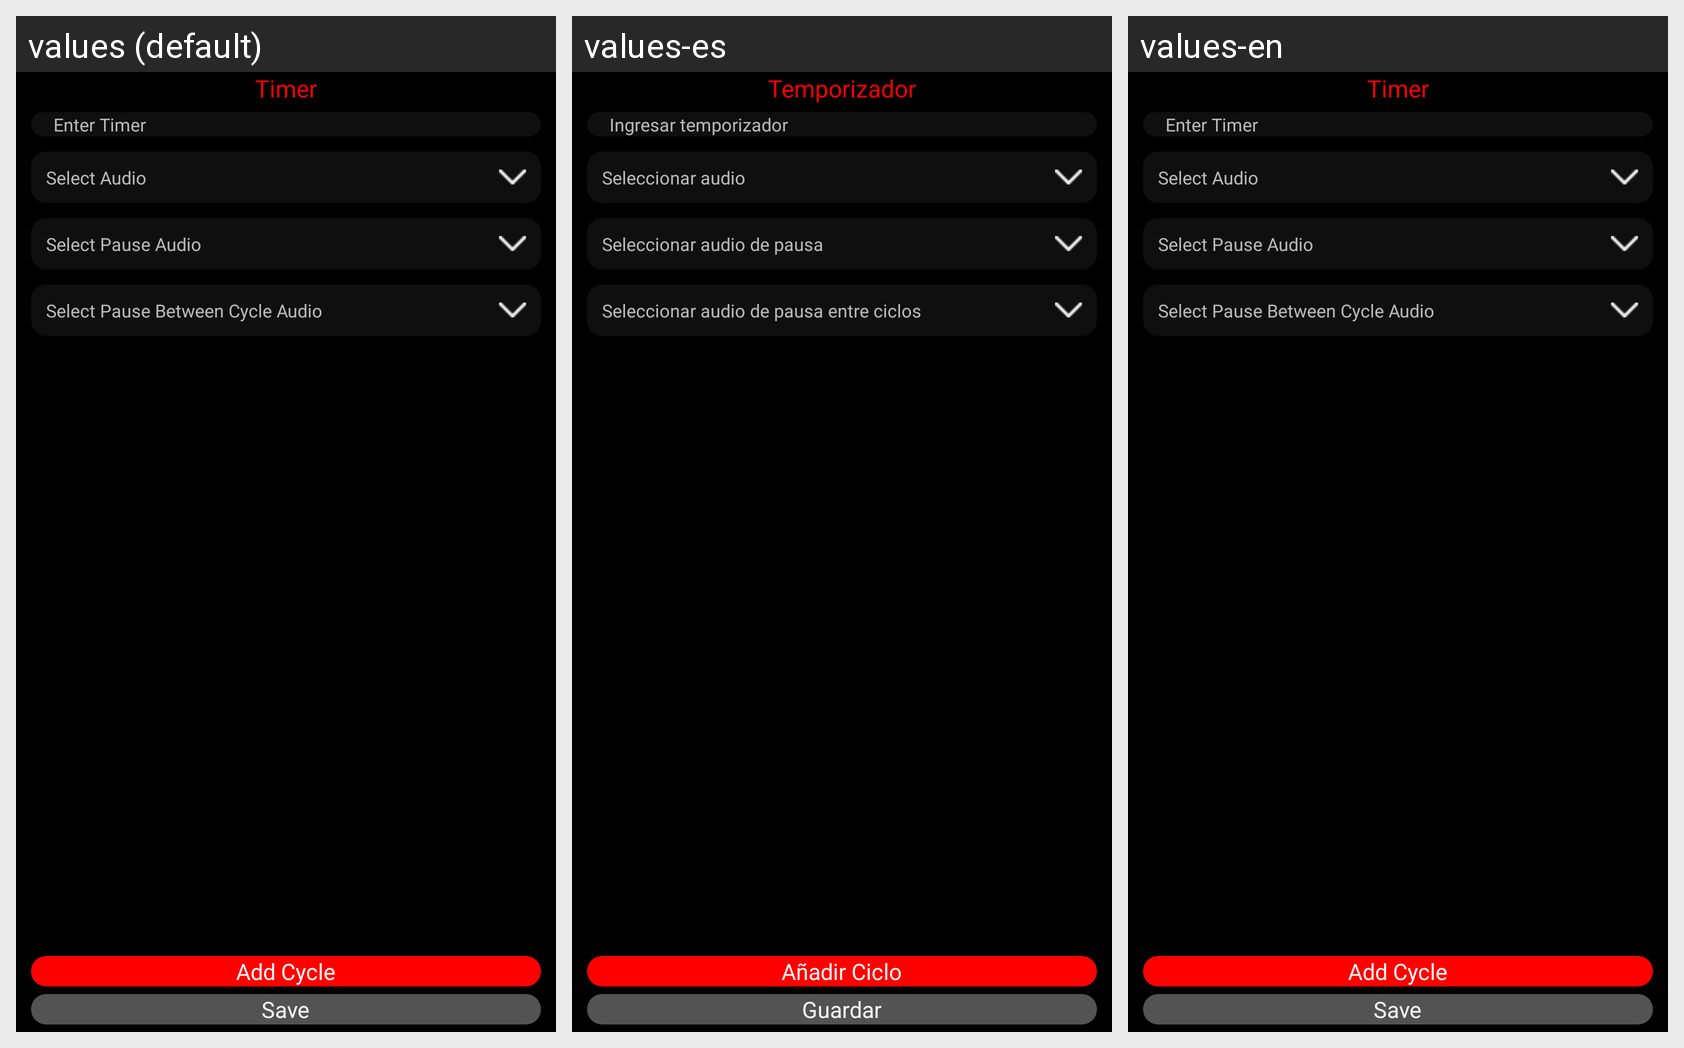

Translations of the strings shown on this Android screen, per locale in the grid:
Android screen res/layout/activity_create_new_timer.xml rendered under 3 locales, left to right: values (default), values-es, values-en. Device: Nexus 5 (rendered at 1080×1920; each locale shown at half size, 540×960, under a caption strip naming it); theme Theme.TrainerApp.
Strings drawn on this screen, with the default value and each locale's value (text and hints the layout hard-codes, and strings that could not be matched under every locale, appear in the picture but are not listed):

timer
  values: Timer
  values-es: Temporizador
  values-en: Timer  [not translated; the default value is used]

enterTimer
  values: Enter Timer
  values-es: Ingresar temporizador
  values-en: Enter Timer  [not translated; the default value is used]

selectAudio
  values: Select Audio
  values-es: Seleccionar audio
  values-en: Select Audio  [not translated; the default value is used]

selectPauseAudio
  values: Select Pause Audio
  values-es: Seleccionar audio de pausa
  values-en: Select Pause Audio  [not translated; the default value is used]

selectPauseBetweenCycleAudio
  values: Select Pause Between Cycle Audio
  values-es: Seleccionar audio de pausa entre ciclos
  values-en: Select Pause Between Cycle Audio  [not translated; the default value is used]

addCycle
  values: Add Cycle
  values-es: Añadir Ciclo
  values-en: Add Cycle  [not translated; the default value is used]

save
  values: Save
  values-es: Guardar
  values-en: Save  [not translated; the default value is used]
